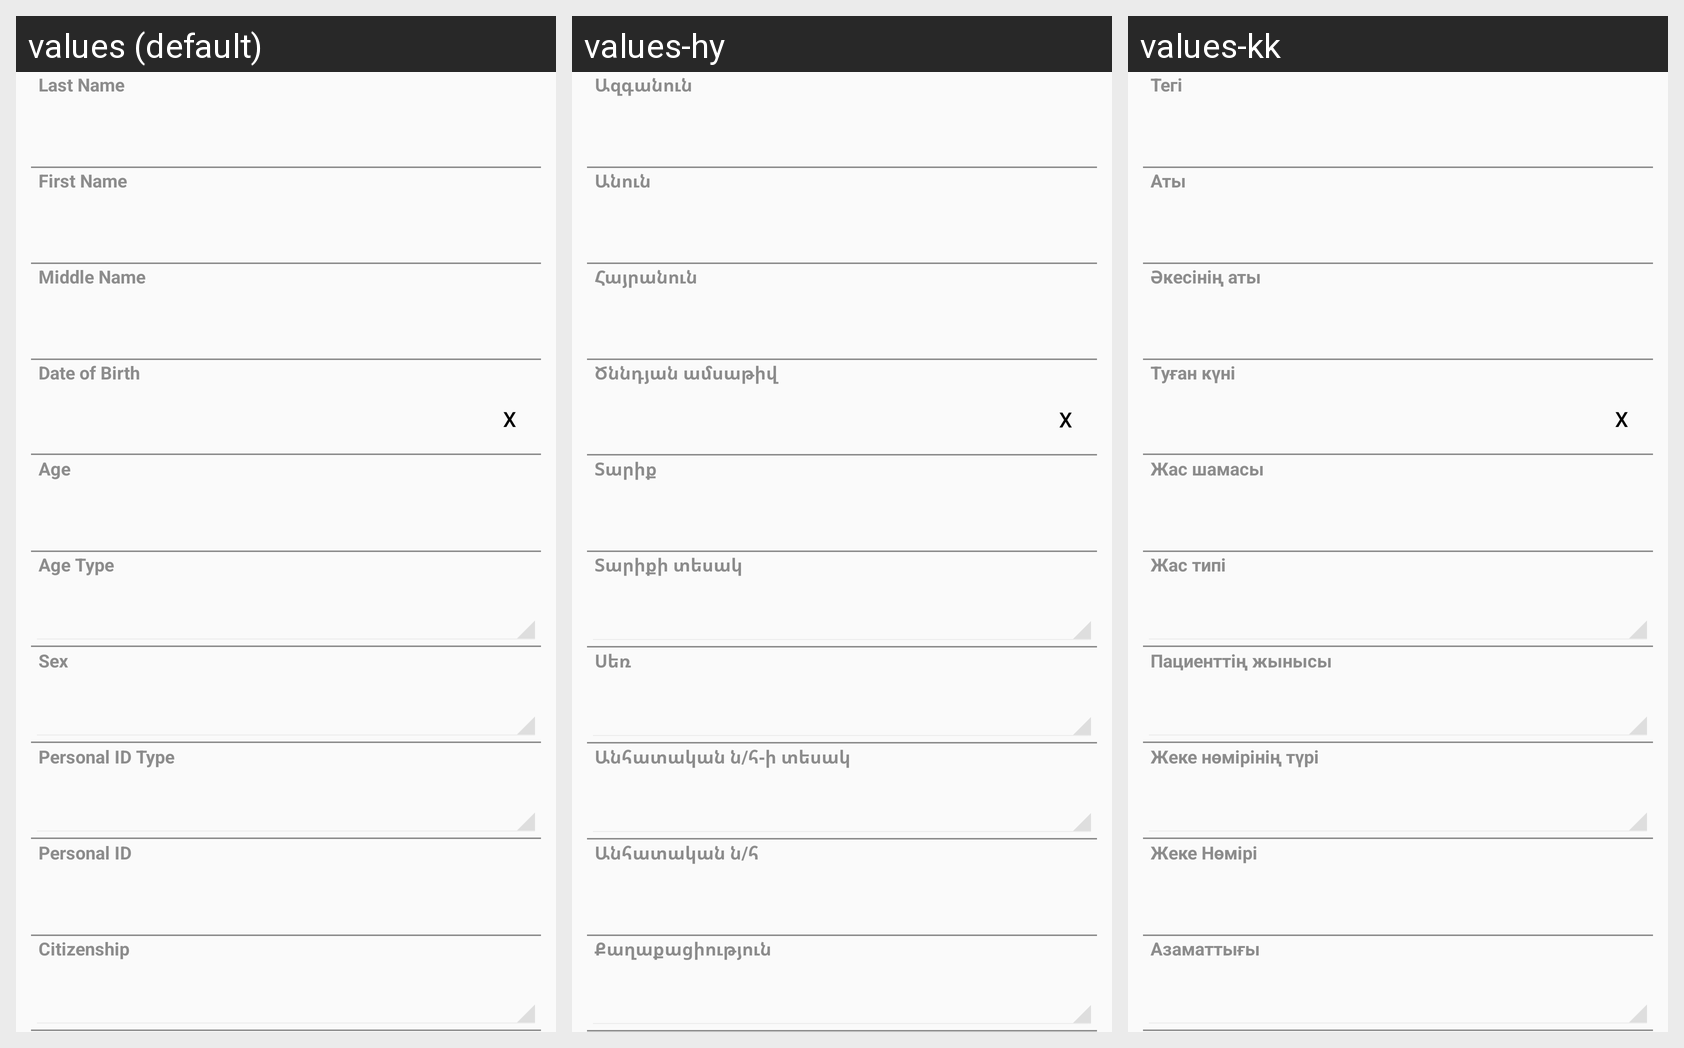

Locale-by-locale string values for the Android screen shown in this grid:
Android screen res/layout/human_case_layout_1.xml rendered under 3 locales, left to right: values (default), values-hy, values-kk. Device: Nexus 5 (rendered at 1080×1920; each locale shown at half size, 540×960, under a caption strip naming it); theme CustomActionBarTheme.
Other locales in the repository, not shown: values-ar, values-az, values-ka, values-ru, values-th, values-uk.
Strings drawn on this screen, with the default value and each locale's value (text and hints the layout hard-codes, and strings that could not be matched under every locale, appear in the picture but are not listed):

HumanCase_strFamilyName
  values: Last Name
  values-hy: Ազգանուն
  values-kk: Тегі

HumanCase_strFirstName
  values: First Name
  values-hy: Անուն
  values-kk: Аты

HumanCase_strSecondName
  values: Middle Name
  values-hy: Հայրանուն
  values-kk: Әкесінің аты

HumanCase_datDateofBirth
  values: Date of Birth
  values-hy: Ծննդյան ամսաթիվ
  values-kk: Туған күні

HumanCase_intPatientAge
  values: Age
  values-hy: Տարիք
  values-kk: Жас шамасы

HumanCase_idfsHumanAgeType
  values: Age Type
  values-hy: Տարիքի տեսակ
  values-kk: Жас типі

HumanCase_idfsHumanGender
  values: Sex
  values-hy: Սեռ
  values-kk: Пациенттің жынысы

HumanCase_idfsPersonIDType
  values: Personal ID Type
  values-hy: Անհատական ն/հ-ի տեսակ
  values-kk: Жеке нөмірінің түрі

HumanCase_strPersonID
  values: Personal ID
  values-hy: Անհատական ն/հ
  values-kk: Жеке Нөмірі

HumanCase_idfsNationality
  values: Citizenship
  values-hy: Քաղաքացիություն
  values-kk: Азаматтығы
